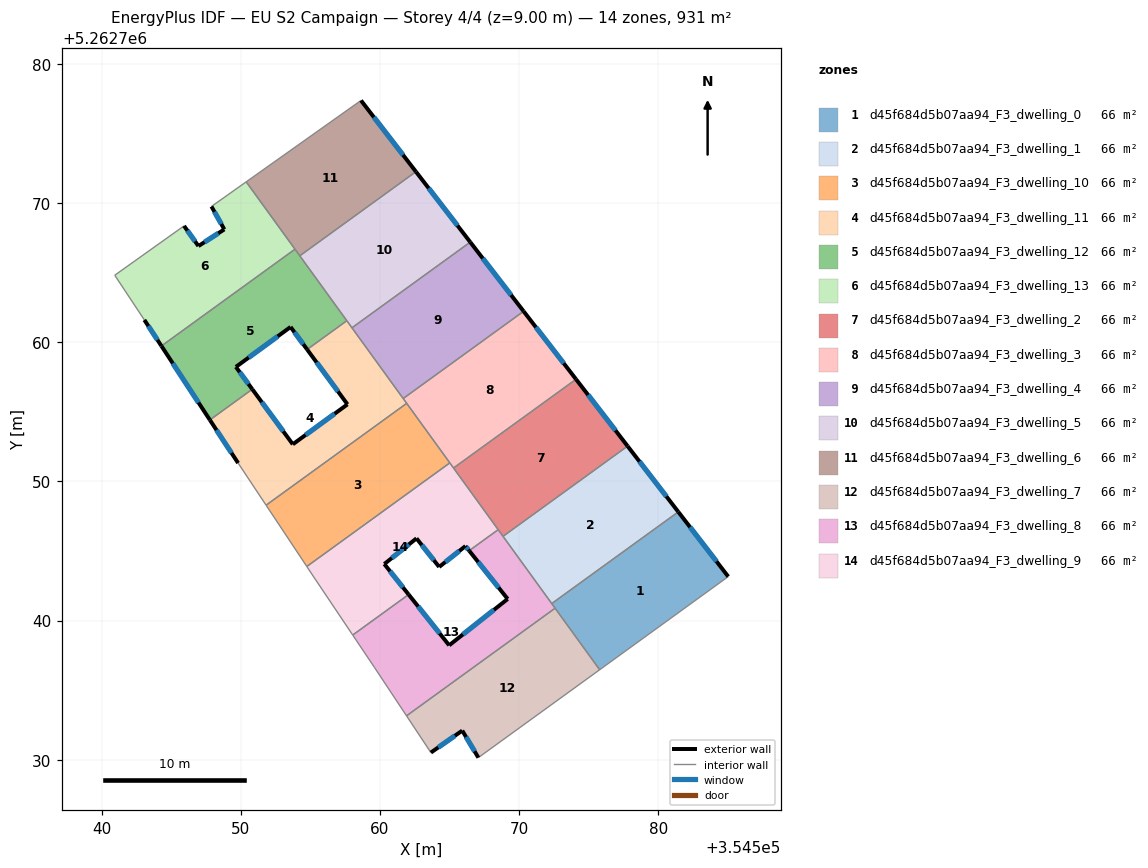
=== STOREY PLAN SPEC (per zone: floor XY polygon, exterior-wall plan segments, windows/doors) ===
zone 1: d45f684d5b07aa94_F3_dwelling_0  (66.5 m²)
  floor: (354581.44, 5262747.82) (354585.03, 5262743.16) (354575.79, 5262736.47) (354572.35, 5262741.23)
  exterior wall: (354585.03, 5262743.16) – (354581.44, 5262747.82)  [5.9 m]
    window: (354584.19, 5262744.26) – (354582.29, 5262746.72)  [5.0 m²]
  interior walls: 4
zone 2: d45f684d5b07aa94_F3_dwelling_1  (66.5 m²)
  floor: (354577.80, 5262752.54) (354581.44, 5262747.82) (354572.35, 5262741.23) (354568.85, 5262746.06)
  exterior wall: (354581.44, 5262747.82) – (354577.80, 5262752.54)  [6.0 m]
    window: (354580.59, 5262748.92) – (354578.65, 5262751.43)  [5.0 m²]
  interior walls: 3
zone 3: d45f684d5b07aa94_F3_dwelling_10  (66.5 m²)
  floor: (354561.92, 5262755.61) (354565.02, 5262751.34) (354554.75, 5262743.89) (354551.82, 5262748.29)
  interior walls: 4
zone 4: d45f684d5b07aa94_F3_dwelling_11  (66.5 m²)
  floor: (354557.62, 5262761.55) (354561.92, 5262755.61) (354551.82, 5262748.29) (354549.81, 5262751.32) (354547.78, 5262754.42) (354550.83, 5262756.63) (354553.74, 5262752.67) (354557.67, 5262755.54) (354554.77, 5262759.49)
  exterior wall: (354553.74, 5262752.67) – (354550.83, 5262756.63)  [4.9 m]
    window: (354553.06, 5262753.60) – (354551.51, 5262755.70)  [4.1 m²]
  exterior wall: (354557.67, 5262755.54) – (354553.74, 5262752.67)  [4.9 m]
    window: (354556.75, 5262754.87) – (354554.66, 5262753.35)  [4.1 m²]
  exterior wall: (354554.77, 5262759.49) – (354557.67, 5262755.54)  [4.9 m]
    window: (354555.45, 5262758.56) – (354556.99, 5262756.47)  [4.1 m²]
  exterior wall: (354547.78, 5262754.42) – (354549.81, 5262751.32)  [3.7 m]
    window: (354548.26, 5262753.69) – (354549.33, 5262752.05)  [3.1 m²]
  interior walls: 7
zone 5: d45f684d5b07aa94_F3_dwelling_12  (66.5 m²)
  floor: (354553.90, 5262766.69) (354557.62, 5262761.55) (354554.77, 5262759.49) (354553.58, 5262761.10) (354549.65, 5262758.23) (354550.83, 5262756.63) (354547.78, 5262754.42) (354544.30, 5262759.74)
  exterior wall: (354553.58, 5262761.10) – (354554.77, 5262759.49)  [2.0 m]
    window: (354553.86, 5262760.72) – (354554.49, 5262759.87)  [1.7 m²]
  exterior wall: (354549.65, 5262758.23) – (354553.58, 5262761.10)  [4.9 m]
    window: (354550.57, 5262758.91) – (354552.66, 5262760.43)  [4.1 m²]
  exterior wall: (354550.83, 5262756.63) – (354549.65, 5262758.23)  [2.0 m]
    window: (354550.55, 5262757.01) – (354549.93, 5262757.86)  [1.7 m²]
  exterior wall: (354544.30, 5262759.74) – (354547.78, 5262754.42)  [6.4 m]
    window: (354545.12, 5262758.49) – (354546.96, 5262755.67)  [5.4 m²]
  interior walls: 5
zone 6: d45f684d5b07aa94_F3_dwelling_13  (66.5 m²)
  floor: (354550.39, 5262771.53) (354553.90, 5262766.69) (354544.30, 5262759.74) (354543.07, 5262761.61) (354540.94, 5262764.82) (354545.92, 5262768.37) (354546.96, 5262766.92) (354548.82, 5262768.12) (354547.89, 5262769.76)
  exterior wall: (354546.96, 5262766.92) – (354545.92, 5262768.37)  [1.8 m]
    window: (354546.71, 5262767.26) – (354546.17, 5262768.03)  [1.5 m²]
  exterior wall: (354548.82, 5262768.12) – (354546.96, 5262766.92)  [2.2 m]
    window: (354548.38, 5262767.83) – (354547.39, 5262767.20)  [1.9 m²]
  exterior wall: (354547.89, 5262769.76) – (354548.82, 5262768.12)  [1.9 m]
    window: (354548.11, 5262769.38) – (354548.60, 5262768.50)  [1.6 m²]
  exterior wall: (354543.07, 5262761.61) – (354544.30, 5262759.74)  [2.2 m]
    window: (354543.36, 5262761.17) – (354544.01, 5262760.18)  [1.9 m²]
  interior walls: 5
zone 7: d45f684d5b07aa94_F3_dwelling_2  (66.5 m²)
  floor: (354574.09, 5262757.34) (354577.80, 5262752.54) (354568.85, 5262746.06) (354565.29, 5262750.97)
  exterior wall: (354577.80, 5262752.54) – (354574.09, 5262757.34)  [6.1 m]
    window: (354576.93, 5262753.67) – (354574.96, 5262756.22)  [5.1 m²]
  interior walls: 4
zone 8: d45f684d5b07aa94_F3_dwelling_3  (66.5 m²)
  floor: (354570.33, 5262762.23) (354574.09, 5262757.34) (354565.29, 5262750.97) (354561.67, 5262755.96)
  exterior wall: (354574.09, 5262757.34) – (354570.33, 5262762.23)  [6.2 m]
    window: (354573.21, 5262758.49) – (354571.21, 5262761.08)  [5.2 m²]
  interior walls: 5
zone 9: d45f684d5b07aa94_F3_dwelling_4  (66.5 m²)
  floor: (354566.49, 5262767.20) (354570.33, 5262762.23) (354561.67, 5262755.96) (354557.99, 5262761.04)
  exterior wall: (354570.33, 5262762.23) – (354566.49, 5262767.20)  [6.3 m]
    window: (354569.42, 5262763.40) – (354567.39, 5262766.03)  [5.3 m²]
  interior walls: 3
zone 10: d45f684d5b07aa94_F3_dwelling_5  (66.5 m²)
  floor: (354562.59, 5262772.26) (354566.49, 5262767.20) (354557.99, 5262761.04) (354554.24, 5262766.22)
  exterior wall: (354566.49, 5262767.20) – (354562.59, 5262772.26)  [6.4 m]
    window: (354565.57, 5262768.39) – (354563.50, 5262771.07)  [5.4 m²]
  interior walls: 4
zone 11: d45f684d5b07aa94_F3_dwelling_6  (66.5 m²)
  floor: (354558.64, 5262777.38) (354562.59, 5262772.26) (354554.24, 5262766.22) (354550.39, 5262771.53)
  exterior wall: (354562.59, 5262772.26) – (354558.64, 5262777.38)  [6.5 m]
    window: (354561.66, 5262773.46) – (354559.57, 5262776.18)  [5.5 m²]
  interior walls: 4
zone 12: d45f684d5b07aa94_F3_dwelling_7  (66.5 m²)
  floor: (354572.59, 5262740.89) (354575.79, 5262736.47) (354567.07, 5262730.16) (354565.92, 5262732.10) (354563.66, 5262730.52) (354561.91, 5262733.16)
  exterior wall: (354565.92, 5262732.10) – (354567.07, 5262730.16)  [2.3 m]
    window: (354566.19, 5262731.64) – (354566.80, 5262730.61)  [1.9 m²]
  exterior wall: (354563.66, 5262730.52) – (354565.92, 5262732.10)  [2.8 m]
    window: (354564.19, 5262730.89) – (354565.39, 5262731.73)  [2.3 m²]
  interior walls: 4
zone 13: d45f684d5b07aa94_F3_dwelling_8  (66.5 m²)
  floor: (354568.50, 5262746.54) (354572.59, 5262740.89) (354561.91, 5262733.16) (354559.60, 5262736.65) (354558.05, 5262738.96) (354562.06, 5262741.88) (354564.98, 5262738.22) (354569.18, 5262741.56) (354566.41, 5262745.03)
  exterior wall: (354564.98, 5262738.22) – (354562.06, 5262741.88)  [4.7 m]
    window: (354564.29, 5262739.08) – (354562.75, 5262741.02)  [3.9 m²]
  exterior wall: (354569.18, 5262741.56) – (354564.98, 5262738.22)  [5.4 m]
    window: (354568.19, 5262740.77) – (354565.96, 5262739.01)  [4.5 m²]
  exterior wall: (354566.41, 5262745.03) – (354569.18, 5262741.56)  [4.4 m]
    window: (354567.06, 5262744.21) – (354568.53, 5262742.37)  [3.7 m²]
  interior walls: 8
zone 14: d45f684d5b07aa94_F3_dwelling_9  (66.5 m²)
  floor: (354565.02, 5262751.34) (354568.50, 5262746.54) (354566.41, 5262745.03) (354566.15, 5262745.36) (354564.26, 5262743.86) (354562.63, 5262745.91) (354560.31, 5262744.07) (354562.06, 5262741.88) (354558.05, 5262738.96) (354555.34, 5262743.00) (354554.75, 5262743.89)
  exterior wall: (354566.15, 5262745.36) – (354566.41, 5262745.03)  [0.4 m]
    window: (354566.21, 5262745.28) – (354566.35, 5262745.10)  [0.4 m²]
  exterior wall: (354564.26, 5262743.86) – (354566.15, 5262745.36)  [2.4 m]
    window: (354564.70, 5262744.21) – (354565.70, 5262745.00)  [2.0 m²]
  exterior wall: (354562.63, 5262745.91) – (354564.26, 5262743.86)  [2.6 m]
    window: (354563.01, 5262745.43) – (354563.87, 5262744.34)  [2.2 m²]
  exterior wall: (354560.31, 5262744.07) – (354562.63, 5262745.91)  [3.0 m]
    window: (354560.86, 5262744.50) – (354562.08, 5262745.48)  [2.5 m²]
  exterior wall: (354562.06, 5262741.88) – (354560.31, 5262744.07)  [2.8 m]
    window: (354561.65, 5262742.39) – (354560.72, 5262743.55)  [2.4 m²]
  interior walls: 7

=== DERIVED (storey summary) ===
Building: EU S2 Campaign
Storey: 4 of 4  (floor level z = 9.00 m)
Storey gross floor area: 930.5 m²
Zones on this storey: 14
  - d45f684d5b07aa94_F3_dwelling_0: floor 66.5 m²; exterior wall 5.9 m (17.6 m²); 1 window(s) 5.0 m²; WWR 28.1%
  - d45f684d5b07aa94_F3_dwelling_1: floor 66.5 m²; exterior wall 6.0 m (17.9 m²); 1 window(s) 5.0 m²; WWR 28.1%
  - d45f684d5b07aa94_F3_dwelling_10: floor 66.5 m²
  - d45f684d5b07aa94_F3_dwelling_11: floor 66.5 m²; exterior wall 18.4 m (55.1 m²); 4 window(s) 15.5 m²; WWR 28.1%
  - d45f684d5b07aa94_F3_dwelling_12: floor 66.5 m²; exterior wall 15.2 m (45.7 m²); 4 window(s) 12.8 m²; WWR 28.1%
  - d45f684d5b07aa94_F3_dwelling_13: floor 66.5 m²; exterior wall 8.1 m (24.4 m²); 4 window(s) 6.9 m²; WWR 28.1%
  - d45f684d5b07aa94_F3_dwelling_2: floor 66.5 m²; exterior wall 6.1 m (18.2 m²); 1 window(s) 5.1 m²; WWR 28.1%
  - d45f684d5b07aa94_F3_dwelling_3: floor 66.5 m²; exterior wall 6.2 m (18.5 m²); 1 window(s) 5.2 m²; WWR 28.1%
  - d45f684d5b07aa94_F3_dwelling_4: floor 66.5 m²; exterior wall 6.3 m (18.8 m²); 1 window(s) 5.3 m²; WWR 28.1%
  - d45f684d5b07aa94_F3_dwelling_5: floor 66.5 m²; exterior wall 6.4 m (19.2 m²); 1 window(s) 5.4 m²; WWR 28.1%
  - d45f684d5b07aa94_F3_dwelling_6: floor 66.5 m²; exterior wall 6.5 m (19.4 m²); 1 window(s) 5.5 m²; WWR 28.1%
  - d45f684d5b07aa94_F3_dwelling_7: floor 66.5 m²; exterior wall 5.0 m (15.0 m²); 2 window(s) 4.2 m²; WWR 28.1%
  - d45f684d5b07aa94_F3_dwelling_8: floor 66.5 m²; exterior wall 14.5 m (43.4 m²); 3 window(s) 12.2 m²; WWR 28.1%
  - d45f684d5b07aa94_F3_dwelling_9: floor 66.5 m²; exterior wall 11.2 m (33.7 m²); 5 window(s) 9.5 m²; WWR 28.1%
Zone adjacency (shared interzone walls):
  - d45f684d5b07aa94_F3_dwelling_0 ↔ d45f684d5b07aa94_F3_dwelling_1
  - d45f684d5b07aa94_F3_dwelling_0 ↔ d45f684d5b07aa94_F3_dwelling_7
  - d45f684d5b07aa94_F3_dwelling_0 ↔ d45f684d5b07aa94_F3_dwelling_8
  - d45f684d5b07aa94_F3_dwelling_1 ↔ d45f684d5b07aa94_F3_dwelling_2
  - d45f684d5b07aa94_F3_dwelling_1 ↔ d45f684d5b07aa94_F3_dwelling_8
  - d45f684d5b07aa94_F3_dwelling_10 ↔ d45f684d5b07aa94_F3_dwelling_11
  - d45f684d5b07aa94_F3_dwelling_10 ↔ d45f684d5b07aa94_F3_dwelling_3
  - d45f684d5b07aa94_F3_dwelling_10 ↔ d45f684d5b07aa94_F3_dwelling_9
  - d45f684d5b07aa94_F3_dwelling_11 ↔ d45f684d5b07aa94_F3_dwelling_12
  - d45f684d5b07aa94_F3_dwelling_11 ↔ d45f684d5b07aa94_F3_dwelling_3
  - d45f684d5b07aa94_F3_dwelling_11 ↔ d45f684d5b07aa94_F3_dwelling_4
  - d45f684d5b07aa94_F3_dwelling_11 ↔ d45f684d5b07aa94_F3_dwelling_5
  - d45f684d5b07aa94_F3_dwelling_12 ↔ d45f684d5b07aa94_F3_dwelling_13
  - d45f684d5b07aa94_F3_dwelling_12 ↔ d45f684d5b07aa94_F3_dwelling_5
  - d45f684d5b07aa94_F3_dwelling_12 ↔ d45f684d5b07aa94_F3_dwelling_6
  - d45f684d5b07aa94_F3_dwelling_13 ↔ d45f684d5b07aa94_F3_dwelling_6
  - d45f684d5b07aa94_F3_dwelling_2 ↔ d45f684d5b07aa94_F3_dwelling_3
  - d45f684d5b07aa94_F3_dwelling_2 ↔ d45f684d5b07aa94_F3_dwelling_8
  - d45f684d5b07aa94_F3_dwelling_2 ↔ d45f684d5b07aa94_F3_dwelling_9
  - d45f684d5b07aa94_F3_dwelling_3 ↔ d45f684d5b07aa94_F3_dwelling_4
  - d45f684d5b07aa94_F3_dwelling_3 ↔ d45f684d5b07aa94_F3_dwelling_9
  - d45f684d5b07aa94_F3_dwelling_4 ↔ d45f684d5b07aa94_F3_dwelling_5
  - d45f684d5b07aa94_F3_dwelling_5 ↔ d45f684d5b07aa94_F3_dwelling_6
  - d45f684d5b07aa94_F3_dwelling_7 ↔ d45f684d5b07aa94_F3_dwelling_8
  - d45f684d5b07aa94_F3_dwelling_8 ↔ d45f684d5b07aa94_F3_dwelling_9